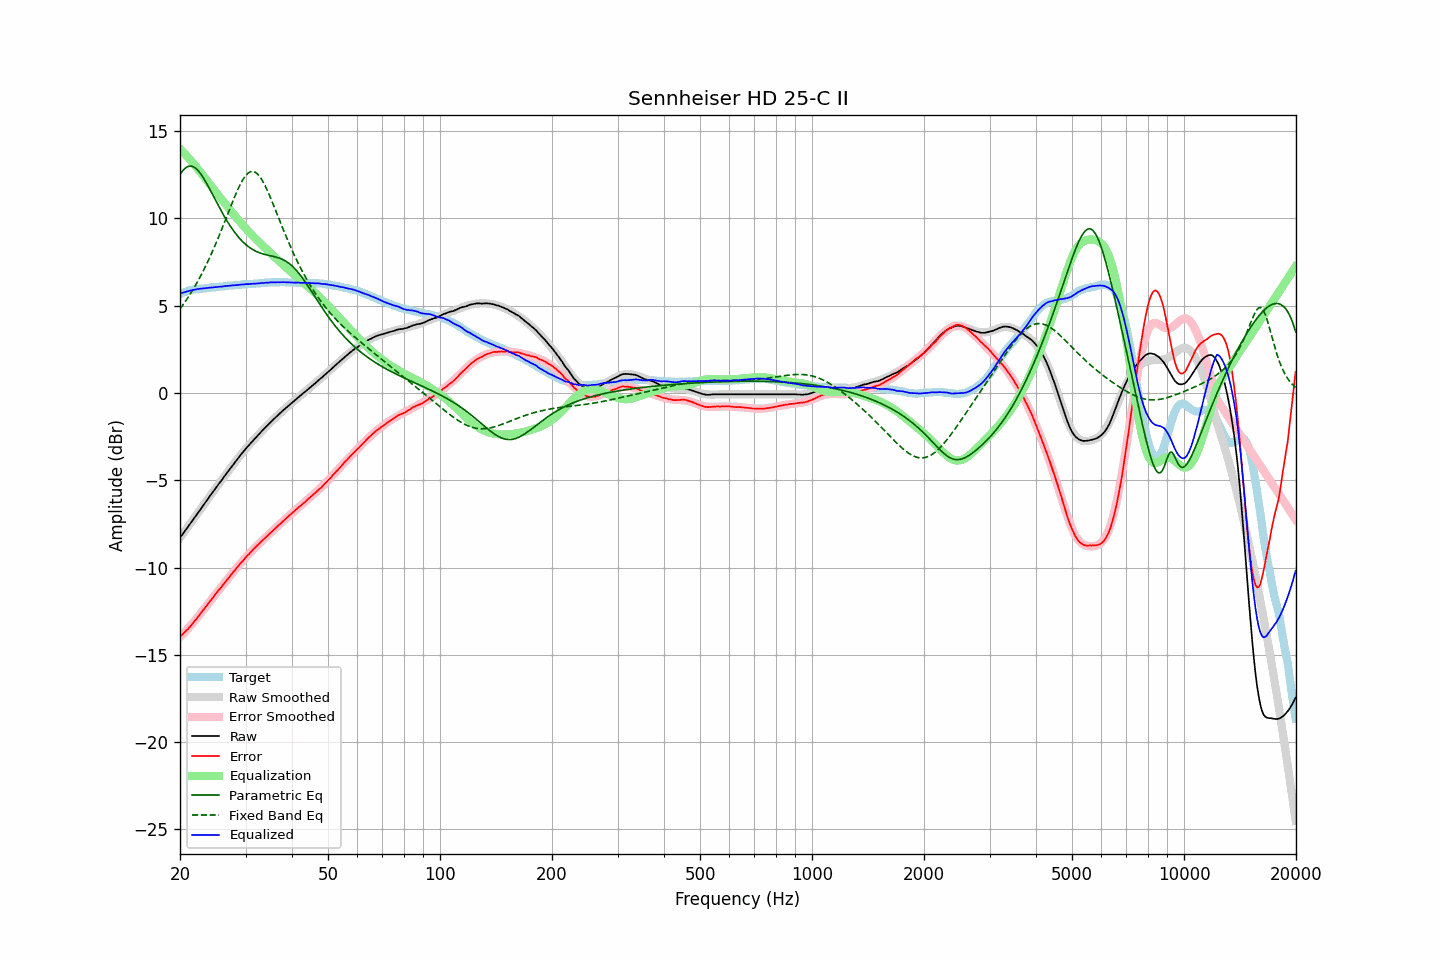

Source data for this figure (header and first rows):
frequency, raw, error, smoothed, error_smoothed, equalization, parametric_eq, fixed_band_eq, equalized_raw, equalized_smoothed, target
20.00, -8.30, -13.96, -8.30, -13.98, 13.98, 12.51, 4.82, 5.69, 5.69, 5.67
20.20, -8.17, -13.87, -8.17, -13.89, 13.89, 12.65, 4.94, 5.72, 5.72, 5.71
20.40, -8.04, -13.79, -8.04, -13.79, 13.79, 12.76, 5.07, 5.75, 5.75, 5.75
20.61, -7.92, -13.69, -7.92, -13.69, 13.69, 12.85, 5.20, 5.78, 5.78, 5.77
20.81, -7.79, -13.60, -7.79, -13.59, 13.59, 12.92, 5.33, 5.81, 5.81, 5.82
21.02, -7.67, -13.52, -7.66, -13.49, 13.49, 12.97, 5.47, 5.83, 5.83, 5.86
21.23, -7.54, -13.41, -7.53, -13.39, 13.39, 12.99, 5.61, 5.85, 5.86, 5.88
21.44, -7.40, -13.30, -7.41, -13.28, 13.28, 12.99, 5.76, 5.88, 5.88, 5.90
21.66, -7.28, -13.19, -7.28, -13.18, 13.18, 12.97, 5.91, 5.90, 5.90, 5.92
21.87, -7.14, -13.07, -7.15, -13.07, 13.07, 12.92, 6.07, 5.92, 5.92, 5.93
22.09, -7.02, -12.97, -7.02, -12.96, 12.96, 12.85, 6.22, 5.93, 5.94, 5.95
22.31, -6.89, -12.85, -6.89, -12.85, 12.85, 12.76, 6.39, 5.95, 5.95, 5.96
22.54, -6.77, -12.73, -6.76, -12.73, 12.73, 12.66, 6.56, 5.96, 5.97, 5.97
22.76, -6.64, -12.61, -6.63, -12.61, 12.61, 12.53, 6.73, 5.98, 5.98, 5.98
22.99, -6.51, -12.48, -6.50, -12.49, 12.49, 12.40, 6.91, 5.98, 5.99, 5.98
23.22, -6.38, -12.36, -6.37, -12.37, 12.37, 12.25, 7.09, 5.99, 5.99, 5.99
23.45, -6.25, -12.24, -6.25, -12.25, 12.25, 12.10, 7.27, 6.00, 6.00, 6.00
23.69, -6.12, -12.12, -6.12, -12.13, 12.13, 11.93, 7.46, 6.01, 6.01, 6.01
23.92, -5.98, -12.00, -5.99, -12.01, 12.01, 11.76, 7.66, 6.03, 6.02, 6.02
24.16, -5.86, -11.89, -5.86, -11.89, 11.89, 11.59, 7.86, 6.04, 6.03, 6.04
24.40, -5.73, -11.79, -5.73, -11.77, 11.77, 11.41, 8.07, 6.04, 6.04, 6.06
24.65, -5.61, -11.65, -5.61, -11.65, 11.65, 11.23, 8.28, 6.05, 6.05, 6.05
24.89, -5.47, -11.53, -5.48, -11.54, 11.54, 11.06, 8.49, 6.06, 6.06, 6.06
25.14, -5.35, -11.42, -5.35, -11.42, 11.42, 10.88, 8.71, 6.07, 6.07, 6.07
25.39, -5.22, -11.30, -5.23, -11.31, 11.31, 10.71, 8.93, 6.08, 6.08, 6.08
25.65, -5.11, -11.20, -5.10, -11.19, 11.19, 10.53, 9.16, 6.09, 6.09, 6.10
25.91, -4.99, -11.08, -4.98, -11.08, 11.08, 10.37, 9.39, 6.09, 6.10, 6.10
26.16, -4.85, -10.96, -4.85, -10.96, 10.96, 10.20, 9.62, 6.11, 6.11, 6.11
26.43, -4.73, -10.84, -4.73, -10.85, 10.85, 10.04, 9.85, 6.12, 6.12, 6.12
26.69, -4.61, -10.73, -4.61, -10.73, 10.73, 9.89, 10.09, 6.13, 6.13, 6.13
26.96, -4.48, -10.62, -4.48, -10.62, 10.62, 9.74, 10.32, 6.14, 6.14, 6.15
27.23, -4.36, -10.51, -4.36, -10.50, 10.50, 9.60, 10.56, 6.15, 6.15, 6.16
27.50, -4.24, -10.39, -4.24, -10.39, 10.39, 9.46, 10.79, 6.15, 6.15, 6.16
27.77, -4.11, -10.27, -4.11, -10.28, 10.28, 9.33, 11.02, 6.16, 6.16, 6.16
28.05, -4.00, -10.17, -3.99, -10.16, 10.16, 9.20, 11.24, 6.17, 6.17, 6.18
28.33, -3.88, -10.05, -3.87, -10.05, 10.05, 9.08, 11.46, 6.18, 6.18, 6.18
28.62, -3.76, -9.94, -3.75, -9.94, 9.94, 8.97, 11.66, 6.18, 6.19, 6.19
28.90, -3.64, -9.83, -3.64, -9.83, 9.83, 8.86, 11.86, 6.20, 6.20, 6.20
29.19, -3.52, -9.71, -3.52, -9.73, 9.73, 8.76, 12.04, 6.21, 6.20, 6.20
29.48, -3.41, -9.63, -3.41, -9.62, 9.62, 8.67, 12.20, 6.21, 6.21, 6.23
29.78, -3.30, -9.51, -3.30, -9.51, 9.51, 8.58, 12.34, 6.22, 6.22, 6.22
30.08, -3.18, -9.40, -3.19, -9.41, 9.41, 8.50, 12.46, 6.23, 6.22, 6.23
30.38, -3.08, -9.30, -3.08, -9.31, 9.31, 8.42, 12.56, 6.23, 6.23, 6.23
30.68, -2.98, -9.22, -2.97, -9.21, 9.21, 8.35, 12.63, 6.24, 6.24, 6.25
30.99, -2.87, -9.11, -2.87, -9.12, 9.12, 8.29, 12.67, 6.25, 6.25, 6.25
31.30, -2.77, -9.01, -2.77, -9.02, 9.02, 8.23, 12.69, 6.25, 6.25, 6.25
31.61, -2.67, -8.92, -2.67, -8.93, 8.93, 8.17, 12.67, 6.26, 6.26, 6.26
31.93, -2.57, -8.83, -2.57, -8.83, 8.83, 8.13, 12.63, 6.27, 6.27, 6.27
32.24, -2.47, -8.74, -2.47, -8.74, 8.74, 8.08, 12.56, 6.27, 6.27, 6.27
32.57, -2.38, -8.66, -2.37, -8.65, 8.65, 8.04, 12.46, 6.27, 6.28, 6.29
32.89, -2.28, -8.56, -2.27, -8.56, 8.56, 8.01, 12.34, 6.29, 6.29, 6.29
33.22, -2.18, -8.47, -2.18, -8.47, 8.47, 7.98, 12.20, 6.30, 6.30, 6.30
33.55, -2.09, -8.39, -2.08, -8.39, 8.39, 7.95, 12.04, 6.30, 6.30, 6.31
33.89, -1.99, -8.30, -1.99, -8.30, 8.30, 7.93, 11.86, 6.31, 6.31, 6.32
34.23, -1.90, -8.21, -1.90, -8.21, 8.21, 7.90, 11.67, 6.31, 6.32, 6.32
34.57, -1.81, -8.13, -1.80, -8.13, 8.13, 7.88, 11.46, 6.32, 6.32, 6.33
34.92, -1.71, -8.03, -1.71, -8.04, 8.04, 7.86, 11.25, 6.33, 6.33, 6.33
35.27, -1.62, -7.95, -1.62, -7.95, 7.95, 7.84, 11.03, 6.34, 6.33, 6.34
35.62, -1.53, -7.86, -1.53, -7.87, 7.87, 7.82, 10.80, 6.34, 6.34, 6.34
35.97, -1.45, -7.78, -1.44, -7.78, 7.78, 7.80, 10.57, 6.33, 6.34, 6.34
... 635 more rows
